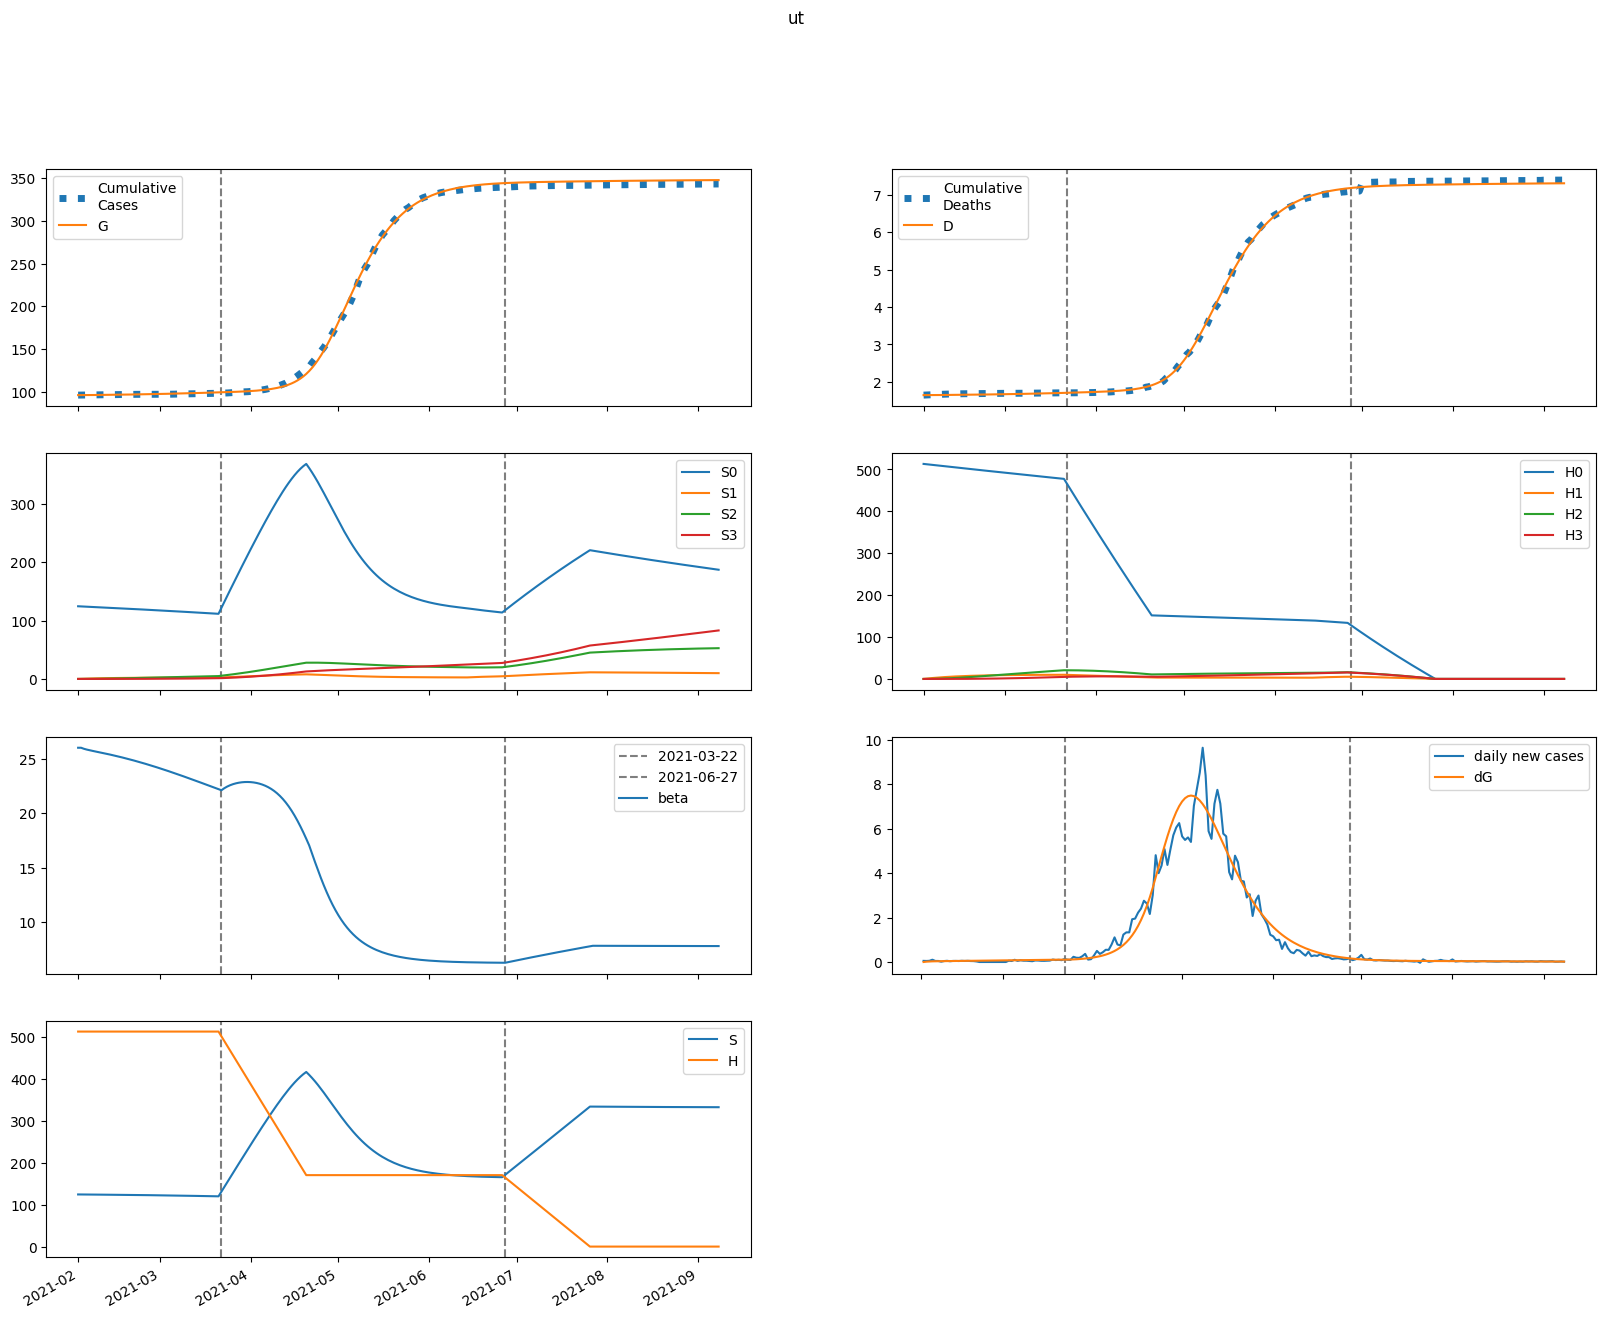

The table this chart was drawn from, first rows:
series, 2021-02-01, 2021-02-02, 2021-02-03, 2021-02-04, 2021-02-05, 2021-02-06, 2021-02-07, 2021-02-08, 2021-02-09, 2021-02-10, 2021-02-11, 2021-02-12, 2021-02-13, 2021-02-14, 2021-02-15, 2021-02-16, 2021-02-17, 2021-02-18, 2021-02-19, 2021-02-20, 2021-02-21, 2021-02-22, 2021-02-23
S, 124458, 124362, 124288, 124226, 124169, 124113, 124058, 124001, 123943, 123884, 123823, 123760, 123695, 123627, 123558, 123487, 123413, 123338, 123260, 123180, 123097, 123013, 122926
E, 0.0, 95.8, 150, 182.4, 203.3, 218.2, 230.1, 240.5, 250.2, 259.5, 268.8, 278.2, 287.7, 297.3, 307.1, 317, 327.1, 337.4, 347.8, 358.3, 368.9, 379.6, 390.4
I, 246.4, 187.5, 158.5, 145.3, 140.7, 140.6, 143, 146.8, 151.3, 156.4, 161.9, 167.5, 173.4, 179.4, 185.6, 191.9, 198.3, 204.9, 211.6, 218.4, 225.3, 232.3, 239.4
A, 52.23, 42.23, 37.49, 35.56, 35.12, 35.51, 36.34, 37.43, 38.67, 40.02, 41.43, 42.9, 44.41, 45.97, 47.56, 49.2, 50.86, 52.56, 54.3, 56.06, 57.86, 59.68, 61.53
IH, 0.0, 49.07, 73.69, 86.14, 92.75, 96.72, 99.64, 102.3, 105, 107.9, 111.1, 114.5, 118.2, 122.1, 126.2, 130.4, 134.8, 139.4, 144, 148.8, 153.7, 158.7, 163.8
IN, 9.858, 18.09, 22.6, 25.21, 26.86, 28.05, 29.05, 29.97, 30.89, 31.85, 32.85, 33.9, 35, 36.16, 37.36, 38.62, 39.92, 41.26, 42.64, 44.06, 45.52, 47.02, 48.55
D, 1644, 1644, 1644, 1645, 1645, 1646, 1647, 1647, 1648, 1649, 1650, 1650, 1651, 1652, 1653, 1654, 1655, 1656, 1657, 1658, 1659, 1660, 1661
R, 0.0, 11.63, 35.08, 64.57, 97.27, 131.8, 167.6, 204.5, 242.4, 281.4, 321.6, 362.9, 405.6, 449.7, 495.3, 542.4, 591.1, 641.4, 693.4, 747.2, 802.8, 860.1, 919.4
G, 96129, 96129, 96145, 96170, 96200, 96233, 96269, 96307, 96347, 96388, 96431, 96475, 96521, 96569, 96618, 96668, 96721, 96775, 96830, 96888, 96947, 97008, 97071
H, 513182, 513182, 513182, 513182, 513182, 513182, 513182, 513182, 513182, 513182, 513182, 513182, 513182, 513182, 513182, 513182, 513182, 513182, 513182, 513182, 513182, 513182, 513182
S0, 124458, 124175, 123916, 123668, 123425, 123185, 122945, 122705, 122464, 122221, 121978, 121732, 121486, 121237, 120987, 120736, 120482, 120227, 119971, 119712, 119452, 119191, 118927
E0, 0.0, 95.8, 149.9, 182.1, 202.8, 217.5, 229.2, 239.3, 248.7, 257.7, 266.7, 275.7, 284.8, 294.1, 303.5, 313, 322.7, 332.5, 342.4, 352.4, 362.6, 372.8, 383.1
I0, 246.4, 187.5, 158.5, 145.3, 140.6, 140.5, 142.8, 146.4, 150.9, 155.9, 161.1, 166.6, 172.3, 178.1, 184, 190.1, 196.3, 202.6, 209, 215.5, 222.1, 228.9, 235.7
A0, 52.23, 42.23, 37.49, 35.55, 35.11, 35.48, 36.29, 37.36, 38.57, 39.88, 41.26, 42.69, 44.16, 45.66, 47.2, 48.78, 50.38, 52.02, 53.68, 55.38, 57.1, 58.85, 60.61
IH0, 0.0, 49.07, 73.69, 86.14, 92.75, 96.71, 99.61, 102.2, 104.9, 107.8, 110.9, 114.2, 117.8, 121.6, 125.5, 129.6, 133.9, 138.3, 142.8, 147.4, 152.1, 156.9, 161.8
IN0, 9.858, 18.09, 22.6, 25.21, 26.86, 28.05, 29.04, 29.95, 30.87, 31.81, 32.79, 33.82, 34.9, 36.03, 37.21, 38.43, 39.69, 40.99, 42.32, 43.7, 45.1, 46.54, 48.01
D0, 1644, 1644, 1644, 1645, 1645, 1646, 1647, 1647, 1648, 1649, 1650, 1650, 1651, 1652, 1653, 1654, 1655, 1656, 1657, 1658, 1659, 1660, 1661
R0, 0.0, 11.63, 35.08, 64.57, 97.27, 131.8, 167.6, 204.5, 242.4, 281.3, 321.4, 362.7, 405.2, 449.1, 494.5, 541.3, 589.7, 639.7, 691.3, 744.6, 799.5, 856.3, 914.8
G0, 96129, 96129, 96145, 96170, 96200, 96233, 96269, 96307, 96346, 96387, 96430, 96474, 96519, 96566, 96615, 96665, 96717, 96770, 96825, 96881, 96939, 96999, 97061
H0, 513182, 512412, 511643, 510876, 510110, 509345, 508581, 507818, 507056, 506295, 505536, 504778, 504020, 503264, 502510, 501756, 501003, 500252, 499501, 498752, 498004, 497257, 496511
S1, 0.0, 186.5, 359.3, 519.2, 667.3, 804.4, 931.3, 1049, 1157, 1258, 1351, 1436, 1516, 1589, 1656, 1718, 1776, 1828, 1877, 1922, 1963, 2000, 2035
E1, 0.0, 0.0, 0.11, 0.2683, 0.4545, 0.6626, 0.8903, 1.136, 1.398, 1.674, 1.962, 2.26, 2.566, 2.879, 3.197, 3.519, 3.843, 4.17, 4.498, 4.827, 5.156, 5.484, 5.812
I1, 0.0, 0.0, 0.0, 0.01816, 0.05809, 0.1192, 0.2, 0.2991, 0.4151, 0.5465, 0.6921, 0.8504, 1.02, 1.2, 1.388, 1.584, 1.786, 1.993, 2.204, 2.42, 2.638, 2.858, 3.079
A1, 0.0, 0.0, 0.0, 0.003849, 0.0125, 0.026, 0.0442, 0.06687, 0.0938, 0.1247, 0.1594, 0.1975, 0.2387, 0.2828, 0.3293, 0.3781, 0.4287, 0.4811, 0.5348, 0.5897, 0.6456, 0.7023, 0.7596
IH1, 0.0, 0.0, 0.0, 0.0, 0.003616, 0.01425, 0.03429, 0.06524, 0.1079, 0.1626, 0.2293, 0.3077, 0.3972, 0.4974, 0.6073, 0.7263, 0.8534, 0.9877, 1.129, 1.275, 1.426, 1.582, 1.741
IN1, 0.0, 0.0, 0.0, 0.0, 0.0007265, 0.002931, 0.007216, 0.01403, 0.02368, 0.03637, 0.05223, 0.07129, 0.09354, 0.1189, 0.1473, 0.1785, 0.2123, 0.2487, 0.2874, 0.3281, 0.3707, 0.415, 0.4608
D1, 0.0, 0.0, 0.0, 0.0, 0.0, 2.531510486840879e-05, 0.0001251, 0.0003651, 0.0008219, 0.001577, 0.002715, 0.00432, 0.006474, 0.009255, 0.01274, 0.01699, 0.02207, 0.02805, 0.03496, 0.04286, 0.05179, 0.06178, 0.07285
R1, 0.0, 0.0, 0.0, 0.0, 0.0007371, 0.004162, 0.01322, 0.03152, 0.0631, 0.1122, 0.1831, 0.2801, 0.4072, 0.5686, 0.7678, 1.008, 1.293, 1.626, 2.008, 2.443, 2.931, 3.476, 4.078
G1, 0.0, 0.0, 0.0, 0.01816, 0.06243, 0.1374, 0.2468, 0.3937, 0.5812, 0.8119, 1.088, 1.412, 1.785, 2.208, 2.684, 3.211, 3.792, 4.426, 5.114, 5.857, 6.653, 7.504, 8.409
H1, 0.0, 769.8, 1483, 2145, 2758, 3326, 3853, 4340, 4792, 5210, 5598, 5956, 6288, 6595, 6879, 7141, 7384, 7608, 7815, 8006, 8182, 8345, 8494
S2, 0.0, 0.0, 13.32, 38.8, 75.41, 122.1, 178.1, 242.4, 314.4, 393.2, 478.3, 568.9, 664.6, 764.8, 868.9, 976.6, 1087, 1201, 1317, 1435, 1555, 1676, 1798
E2, 0.0, 0.0, 0.0, 0.002339, 0.008146, 0.01834, 0.03382, 0.05542, 0.08391, 0.12, 0.1641, 0.2169, 0.2786, 0.3497, 0.4303, 0.5208, 0.6212, 0.7318, 0.8526, 0.9838, 1.125, 1.277, 1.439
I2, 0.0, 0.0, 0.0, 0.0, 0.0003859, 0.001638, 0.004273, 0.008832, 0.01586, 0.02592, 0.03952, 0.05715, 0.07927, 0.1063, 0.1386, 0.1765, 0.2202, 0.27, 0.3262, 0.3889, 0.4583, 0.5344, 0.6173
A2, 0.0, 0.0, 0.0, 0.0, 8.179502149082073e-05, 0.000351, 0.0009253, 0.001931, 0.003499, 0.005764, 0.008856, 0.0129, 0.01802, 0.02431, 0.03188, 0.04083, 0.05122, 0.06314, 0.07664, 0.09179, 0.1086, 0.1272, 0.1475
IH2, 0.0, 0.0, 0.0, 0.0, 0.0, 7.684721048419605e-05, 0.0003831, 0.001135, 0.002599, 0.005085, 0.008928, 0.01448, 0.02211, 0.03216, 0.04499, 0.06093, 0.08027, 0.1033, 0.1303, 0.1615, 0.1971, 0.2372, 0.2822
IN2, 0.0, 0.0, 0.0, 0.0, 0.0, 1.543900106806838e-05, 7.841602545927457e-05, 0.0002364, 0.0005507, 0.001094, 0.001951, 0.003209, 0.004966, 0.007317, 0.01036, 0.01419, 0.01891, 0.0246, 0.03134, 0.03922, 0.0483, 0.05866, 0.07035
D2, 0.0, 0.0, 0.0, 0.0, 0.0, 0.0, 5.380011903795997e-07, 3.219941750140279e-06, 1.1163623198785367e-05, 2.936039384622469e-05, 6.495773692638224e-05, 0.0001275, 0.0002289, 0.0003836, 0.0006088, 0.0009238, 0.00135, 0.001912, 0.002636, 0.003548, 0.004679, 0.006058, 0.007719
R2, 0.0, 0.0, 0.0, 0.0, 0.0, 1.5665414500115644e-05, 0.0001048, 0.0003916, 0.001087, 0.002503, 0.00507, 0.00934, 0.01599, 0.02584, 0.03981, 0.05898, 0.08451, 0.1177, 0.1599, 0.2126, 0.2774, 0.3559, 0.4497
G2, 0.0, 0.0, 0.0, 0.0, 0.0003859, 0.00173, 0.004757, 0.01034, 0.01948, 0.03333, 0.05313, 0.08021, 0.116, 0.162, 0.2197, 0.2907, 0.3766, 0.4791, 0.5999, 0.7406, 0.9029, 1.089, 1.299
H2, 0.0, 0.0, 54.98, 160.3, 311.6, 504.9, 736.5, 1003, 1301, 1628, 1981, 2357, 2754, 3171, 3604, 4052, 4514, 4988, 5472, 5965, 6466, 6973, 7486
S3, 0.0, 0.0, 0.0, 0.1585, 0.6204, 1.518, 2.972, 5.091, 7.977, 11.72, 16.4, 22.09, 28.86, 36.77, 45.86, 56.2, 67.82, 80.75, 95.04, 110.7, 127.8, 146.2, 166.2
E3, 0.0, 0.0, 0.0, 0.0, 1.464657872204465e-05, 6.730640286293313e-05, 0.0001898, 0.0004223, 0.0008127, 0.001416, 0.002293, 0.003511, 0.005141, 0.007259, 0.009943, 0.01328, 0.01735, 0.02225, 0.02806, 0.03489, 0.04282, 0.05196, 0.0624
I3, 0.0, 0.0, 0.0, 0.0, 0.0, 2.417026297708327e-06, 1.2946152213496067e-05, 4.1169346731508534e-05, 0.000101, 0.000211, 0.0003942, 0.0006784, 0.001096, 0.001682, 0.002478, 0.003526, 0.004874, 0.006572, 0.008672, 0.01123, 0.0143, 0.01795, 0.02223
A3, 0.0, 0.0, 0.0, 0.0, 0.0, 5.122894467006034e-07, 2.7683335313296373e-06, 8.876229285355357e-06, 2.1945602060834178e-05, 4.6168559659873955e-05, 8.685621753396505e-05, 0.0001504, 0.0002444, 0.0003774, 0.000559, 0.0007998, 0.001111, 0.001505, 0.001995, 0.002594, 0.003318, 0.00418, 0.005197
IH3, 0.0, 0.0, 0.0, 0.0, 0.0, 0.0, 4.813008691959521e-07, 2.934508772826453e-06, 1.037192295018128e-05, 2.7797103740868087e-05, 6.26023890514866e-05, 0.0001249, 0.0002276, 0.0003868, 0.0006215, 0.0009538, 0.001409, 0.002014, 0.002801, 0.003802, 0.005052, 0.006591, 0.008456
IN3, 0.0, 0.0, 0.0, 0.0, 0.0, 0.0, 9.669582782197045e-08, 5.986549155430604e-07, 2.1468322422808492e-06, 5.833266229950249e-06, 1.3310152510035226e-05, 2.6883039001568305e-05, 4.95847846015655e-05, 8.522964657290189e-05, 0.0001384, 0.0002147, 0.0003203, 0.0004624, 0.000649, 0.0008887, 0.001191, 0.001567, 0.002026
D3, 0.0, 0.0, 0.0, 0.0, 0.0, 0.0, 0.0, 3.3695489911297485e-09, 2.3913810819406396e-08, 9.652681600936825e-08, 2.911321218814374e-07, 7.294064537419684e-07, 1.6036392594381055e-06, 3.1970404580013346e-06, 5.9048541091830805e-06, 1.0255730773505107e-05, 1.6932922603174214e-05, 2.6794970622486493e-05, 4.0895642079759824e-05, 6.050294376162857e-05, 8.711708577649303e-05, 0.0001225, 0.0001686
R3, 0.0, 0.0, 0.0, 0.0, 0.0, 0.0, 9.811387515193044e-08, 7.65653727976617e-07, 3.3045475594512794e-06, 1.0477797750471398e-05, 2.729346507440501e-05, 6.191390941519585e-05, 0.0001267, 0.0002391, 0.000423, 0.0007096, 0.001139, 0.00176, 0.002632, 0.003828, 0.00543, 0.007536, 0.01026
G3, 0.0, 0.0, 0.0, 0.0, 0.0, 2.417026297708327e-06, 1.352414891051399e-05, 4.4843227501276e-05, 0.0001145, 0.0002486, 0.0004823, 0.0008608, 0.00144, 0.002289, 0.003487, 0.005127, 0.007319, 0.01018, 0.01385, 0.01848, 0.02424, 0.03131, 0.03988
H3, 0.0, 0.0, 0.0, 0.6546, 2.563, 6.272, 12.28, 21.05, 32.99, 48.48, 67.85, 91.43, 119.5, 152.3, 190, 232.9, 281.2, 334.9, 394.3, 459.4, 530.4, 607.4, 690.4
beta, 26, 26, 25.9, 25.83, 25.76, 25.71, 25.65, 25.6, 25.54, 25.48, 25.43, 25.37, 25.3, 25.24, 25.18, 25.11, 25.04, 24.97, 24.9, 24.83, 24.76, 24.68, 24.6
